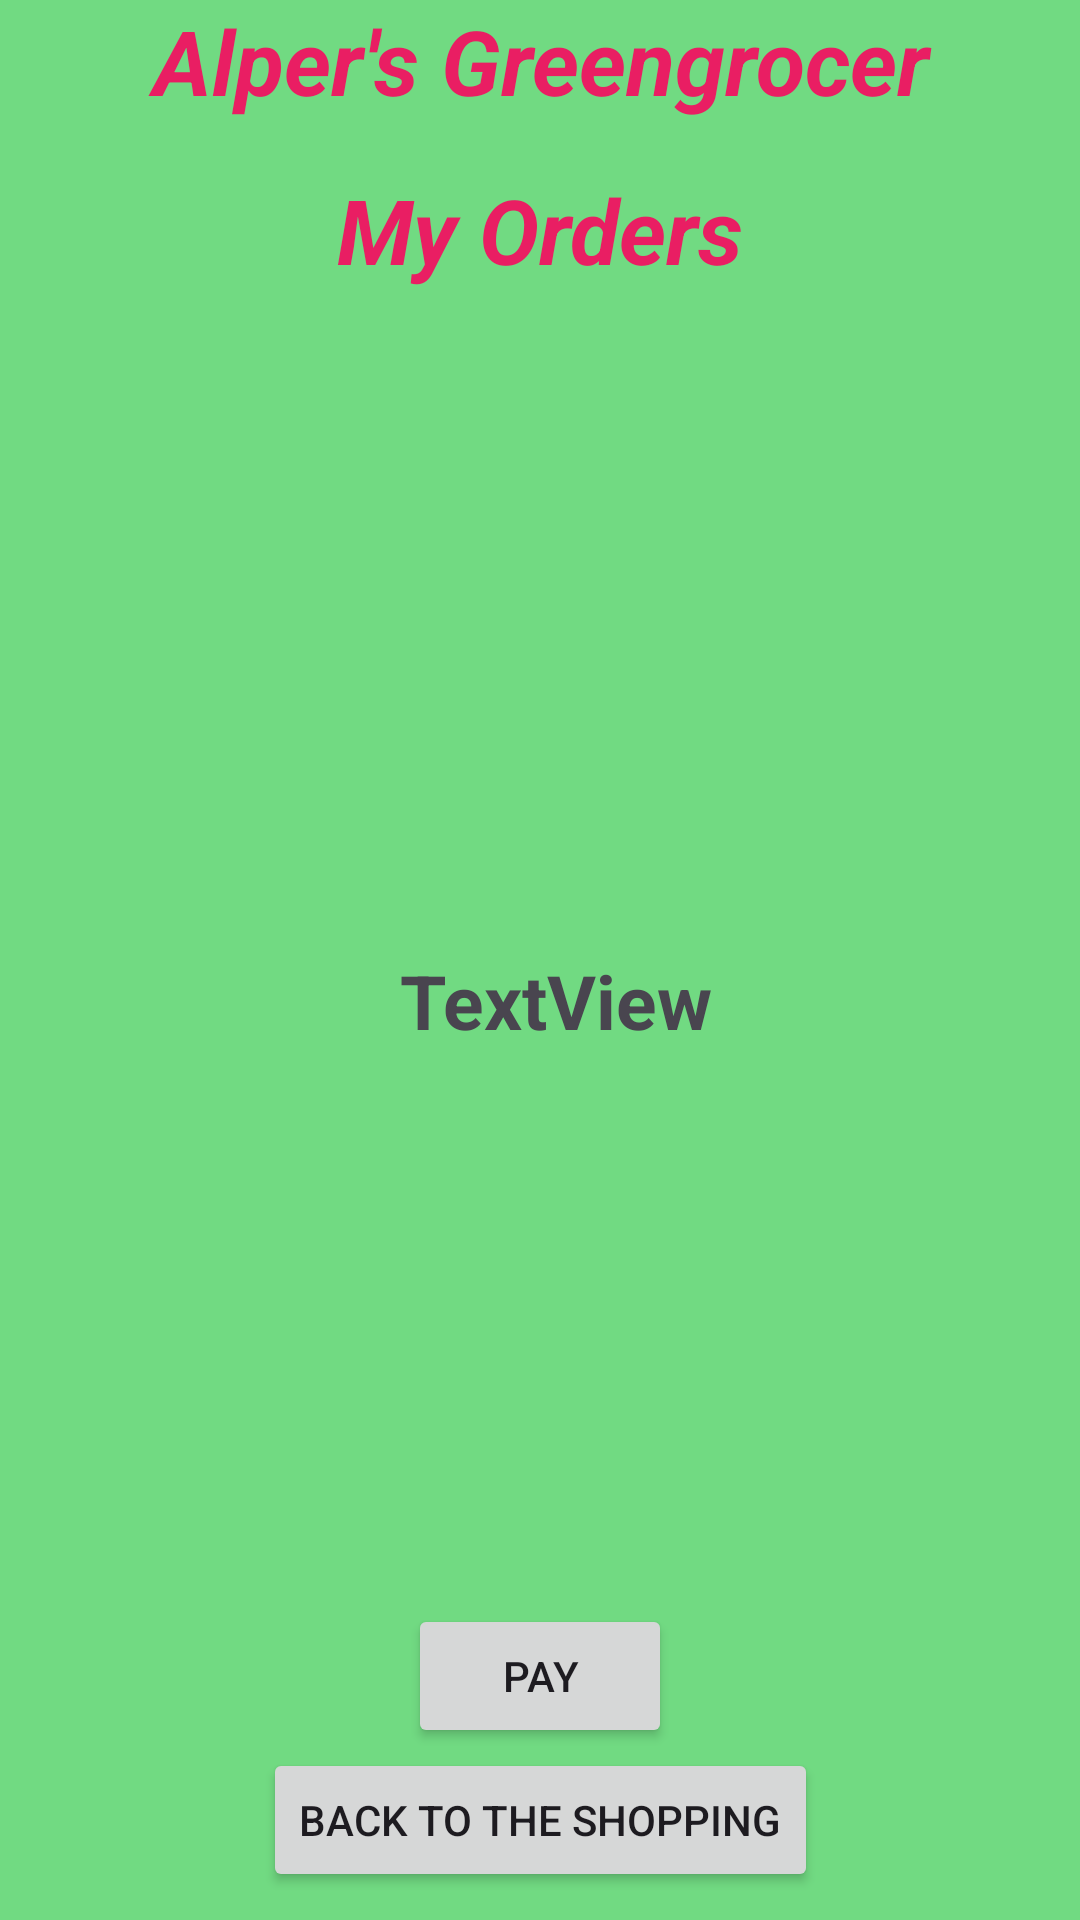

Write the Android layout XML for this screen, with the resource values it uses.
<!-- AndroidManifest.xml: application theme Theme.AlperCelik_HW1 -->
<!-- res/layout/activity_third.xml -->
<?xml version="1.0" encoding="utf-8"?>
<androidx.constraintlayout.widget.ConstraintLayout xmlns:android="http://schemas.android.com/apk/res/android"
    xmlns:app="http://schemas.android.com/apk/res-auto"
    xmlns:tools="http://schemas.android.com/tools"
    android:layout_width="match_parent"
    android:layout_height="match_parent"
    tools:context=".activityPackage.ThirdActivity"
    android:background="#71DA82">

    <TextView
        android:id="@+id/tvStoreName4"
        android:layout_width="match_parent"
        android:layout_height="wrap_content"
        android:gravity="center"
        android:text="@string/store_name"
        android:textColor="#E91E63"
        android:textSize="30sp"
        android:textStyle="bold|italic"
        app:layout_constraintEnd_toEndOf="parent"
        app:layout_constraintStart_toStartOf="parent"
        app:layout_constraintTop_toTopOf="parent"
        tools:ignore="MissingConstraints" />

    <TextView
        android:id="@+id/tvStoreName3"
        android:layout_width="match_parent"
        android:layout_height="wrap_content"
        android:layout_marginTop="16dp"
        android:gravity="center"
        android:text="@string/order"
        android:textColor="#E91E63"
        android:textSize="30sp"
        android:textStyle="bold|italic"
        app:layout_constraintEnd_toEndOf="parent"
        app:layout_constraintHorizontal_bias="0.0"
        app:layout_constraintStart_toStartOf="parent"
        app:layout_constraintTop_toBottomOf="@+id/tvStoreName4"
        tools:ignore="MissingConstraints" />

    <TextView
        android:id="@+id/tvOrders"
        android:layout_width="406dp"
        android:layout_height="306dp"
        android:layout_marginTop="84dp"
        android:gravity="center"
        android:text="TextView"
        android:textSize="25sp"
        android:textStyle="bold"
        app:layout_constraintEnd_toEndOf="parent"
        app:layout_constraintHorizontal_bias="0.4"
        app:layout_constraintStart_toStartOf="@+id/tvStoreName3"
        app:layout_constraintTop_toBottomOf="@+id/tvStoreName3" />

    <Button
        android:id="@+id/btnPay"
        android:layout_width="wrap_content"
        android:layout_height="wrap_content"
        android:layout_marginTop="48dp"
        android:text="Pay"
        app:layout_constraintEnd_toEndOf="parent"
        app:layout_constraintStart_toStartOf="parent"
        app:layout_constraintTop_toBottomOf="@+id/tvOrders" />

    <Button
        android:id="@+id/btnBack"
        android:layout_width="wrap_content"
        android:layout_height="wrap_content"
        android:text="@string/back"
        app:layout_constraintEnd_toEndOf="parent"
        app:layout_constraintStart_toStartOf="parent"
        app:layout_constraintTop_toBottomOf="@+id/btnPay" />
</androidx.constraintlayout.widget.ConstraintLayout>
<!-- resources referenced by this layout -->
<resources>
  <string name="back">Back to the Shopping</string>
  <string name="order">My Orders</string>
  <string name="store_name">Alper\'s Greengrocer</string>
  <style name="Theme.AlperCelik_HW1" parent="Base.Theme.AlperCelik_HW1" />
  <style name="Base.Theme.AlperCelik_HW1" parent="Theme.Material3.DayNight.NoActionBar">
          
          
      </style>
</resources>
